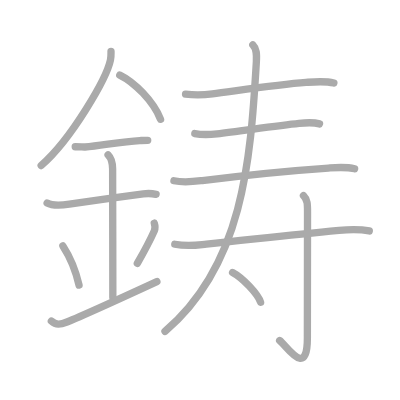
t = 0.00 s
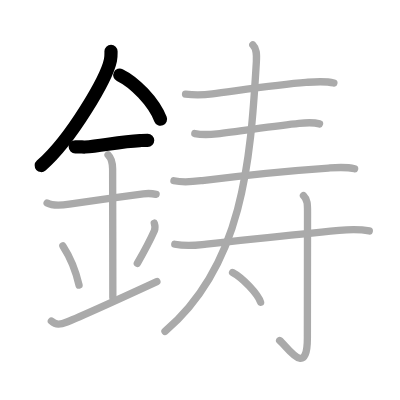
t = 3.00 s
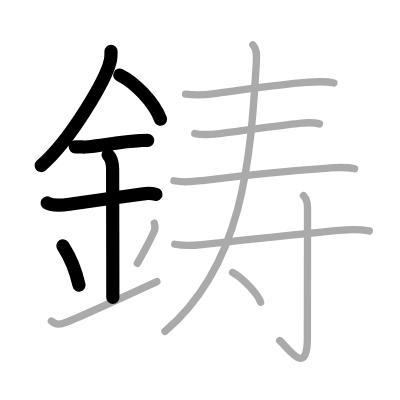
t = 6.00 s
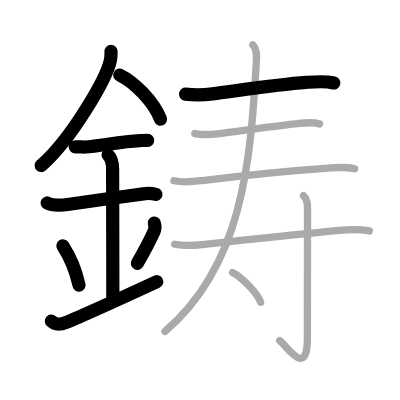
t = 9.00 s
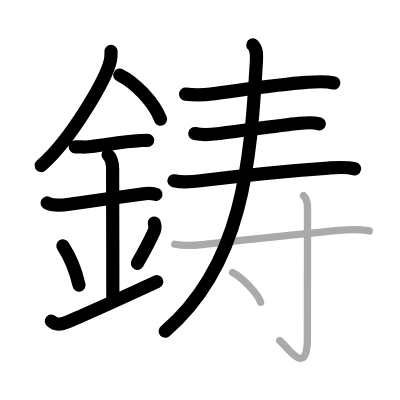
t = 12.00 s
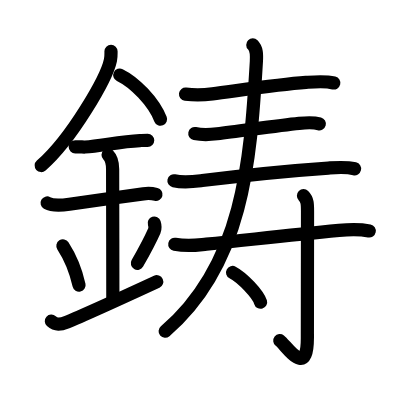
t = 15.00 s

The animated SVG that drew these frames (rendered in a browser with its animation timeline set to each time). Animation: 15 SMIL elements (animate=15); one cycle of 15.00 s.

<?xml version="1.0" standalone="no"?>
<!DOCTYPE svg PUBLIC "-//W3C//DTD SVG 1.1//EN"   "http://www.w3.org/Graphics/SVG/1.1/DTD/svg11.dtd">
<svg width="400px" height="400px"  version="1.1" xmlns="http://www.w3.org/2000/svg">
  <defs>
    <marker id="Triangle" viewBox="0 0 10 10" refX="0" refY="5" markerUnits="strokeWidth" markerWidth="3" style="stroke-opacity:0%;fill:#aaaaaa;" markerHeight="2" orient="auto">
      <path d="M 0 0 L 10 5 L 0 10 z" />
    </marker>
    
    <marker id="Arrow" viewBox="0 0 10 10" refX="5" refY="5" markerUnits="strokeWidth" markerWidth="1.8" style="stroke-opacity:0%;fill:#770000;" markerHeight="2" orient="auto">
      <path d="M 0 4 L 6 4 L 4 1 L 10 5 L 4 9 L 6 6 L 0 6 z" />
        <circle cx="5" cy="5" r="5" />
      </marker>
    
    <marker id="TriangleRed" viewBox="0 0 10 10" refX="0" refY="5" markerUnits="strokeWidth" markerWidth="3" style="stroke-opacity:0%;fill:#CC0000;" markerHeight="2" orient="auto">
      <path d="M 0 0 L 10 5 L 0 10 z" />
    </marker>
    
    <marker id="ArrowRed" viewBox="0 0 10 10" refX="5" refY="5" markerUnits="strokeWidth" markerWidth="1.8" style="stroke-opacity:0%;fill:#CC0000;" markerHeight="2" orient="auto">
      <path d="M 0 4 L 6 4 L 4 1 L 10 5 L 4 9 L 6 6 L 0 6 z" />
        <circle cx="5" cy="5" r="5" />
      </marker>
    
  </defs>
  
  <path style="fill:#ffffff; fill-opacity:100%; fill-rule:evenodd; stroke-width:0;" d="M 0 0 L 400px 0 L 400px 400px L 0 400px L 0 0" />

  <g transform="scale(3.6697247706422 3.6697247706422)">
<path style="fill:none; fill-opacity:0%; fill-rule:evenodd; stroke:#aaaaaa; stroke-opacity:100%; stroke-width: 1.5pt; stroke-linejoin:round; stroke-linecap:round;" d="M30.25 13.99c0 0.79 0.05 1.42-0.15 2.37c-1.03 4.94-10.53 21.44-18.88 28.76"></path>
<path style="fill:none; fill-opacity:0%; fill-rule:evenodd; stroke:#aaaaaa; stroke-opacity:100%; stroke-width: 1.5pt; stroke-linejoin:round; stroke-linecap:round;" d="M32.64 20.46c4.02 1.95 9.15 7.13 11.11 12.04"></path>
<path style="fill:none; fill-opacity:0%; fill-rule:evenodd; stroke:#aaaaaa; stroke-opacity:100%; stroke-width: 1.5pt; stroke-linejoin:round; stroke-linecap:round;" d="M20.5 40c1.5 0 2.18 0.09 2.67 0.06C27.5 39.74 33 38.53 38.1 38.3c0.74-0.03 0.9-0.05 2.15-0.05"></path>
<path style="fill:none; fill-opacity:0%; fill-rule:evenodd; stroke:#aaaaaa; stroke-opacity:100%; stroke-width: 1.5pt; stroke-linejoin:round; stroke-linecap:round;" d="M12.84 55.31c1.49 0.82 4.46 0.56 6.06 0.33c5.61-0.8 14.23-2.02 20.14-2.82c0.74-0.1 2.38-0.13 3.49 0.15"></path>
<path style="fill:none; fill-opacity:0%; fill-rule:evenodd; stroke:#aaaaaa; stroke-opacity:100%; stroke-width: 1.5pt; stroke-linejoin:round; stroke-linecap:round;" d="M29.45 42.19c1.06 1.06 1.24 2.43 1.24 3.89c0 4.35 0.06 26.29 0.06 34.98"></path>
<path style="fill:none; fill-opacity:0%; fill-rule:evenodd; stroke:#aaaaaa; stroke-opacity:100%; stroke-width: 1.5pt; stroke-linejoin:round; stroke-linecap:round;" d="M17.14 67.01c2.6 4.01 3.87 8.35 4.4 10.69"></path>
<path style="fill:none; fill-opacity:0%; fill-rule:evenodd; stroke:#aaaaaa; stroke-opacity:100%; stroke-width: 1.5pt; stroke-linejoin:round; stroke-linecap:round;" d="M42.04 60.8c0.23 0.71 0.25 1.54 0.01 2.1C41.12 65 40 67.25 37.42 71.78"></path>
<path style="fill:none; fill-opacity:0%; fill-rule:evenodd; stroke:#aaaaaa; stroke-opacity:100%; stroke-width: 1.5pt; stroke-linejoin:round; stroke-linecap:round;" d="M14 87.5c1.25 1.12 2.39 0.99 4.25 0.25c1.25-0.5 11.5-5 24.5-11"></path>
<path style="fill:none; fill-opacity:0%; fill-rule:evenodd; stroke:#aaaaaa; stroke-opacity:100%; stroke-width: 1.5pt; stroke-linejoin:round; stroke-linecap:round;" d="M50.56 25.65c2.94 0.35 5.07 0.22 7.33-0.07c6.73-0.86 17.81-2.55 25.5-3.12c2.5-0.19 5.13-0.45 7.59 0.16"></path>
<path style="fill:none; fill-opacity:0%; fill-rule:evenodd; stroke:#aaaaaa; stroke-opacity:100%; stroke-width: 1.5pt; stroke-linejoin:round; stroke-linecap:round;" d="M53.09 36.39c2.41 0.49 4.2 0.29 6.07 0.07c6.13-0.72 16.38-2.22 22.34-2.84c1.9-0.2 3.7-0.38 5.57 0.14"></path>
<path style="fill:none; fill-opacity:0%; fill-rule:evenodd; stroke:#aaaaaa; stroke-opacity:100%; stroke-width: 1.5pt; stroke-linejoin:round; stroke-linecap:round;" d="M47.4 49.26c2.85 0.61 5.41 0.23 7.72-0.06c8.86-1.11 23.6-2.68 34.37-3.41c2.43-0.17 4.75-0.38 7.14 0.2"></path>
<path style="fill:none; fill-opacity:0%; fill-rule:evenodd; stroke:#aaaaaa; stroke-opacity:100%; stroke-width: 1.5pt; stroke-linejoin:round; stroke-linecap:round;" d="M68.89 12.25c1.05 1.05 1.09 2.41 0.97 4.56c-1.61 27.44-3.74 55.44-24.9 73.48"></path>
<path style="fill:none; fill-opacity:0%; fill-rule:evenodd; stroke:#aaaaaa; stroke-opacity:100%; stroke-width: 1.5pt; stroke-linejoin:round; stroke-linecap:round;" d="M47.63 66.56c3.62 0.69 5.87 0.26 8.62-0.02c12.63-1.3 21.75-2.42 36.13-3.78c2.86-0.27 5.5-0.39 8.25 0.17"></path>
<path style="fill:none; fill-opacity:0%; fill-rule:evenodd; stroke:#aaaaaa; stroke-opacity:100%; stroke-width: 1.5pt; stroke-linejoin:round; stroke-linecap:round;" d="M82.7 53.33c1.11 1.11 1.1 2.29 1.1 4.42c0 19.11-0.04 29.69-0.04 34.34c0 11.27-5.64 2.14-7.56 0.7"></path>
<path style="fill:none; fill-opacity:0%; fill-rule:evenodd; stroke:#aaaaaa; stroke-opacity:100%; stroke-width: 1.5pt; stroke-linejoin:round; stroke-linecap:round;" d="M63.38 74.25c2.7 1.43 6.96 5.89 7.63 8.12"></path>

<path style="fill:none; fill-opacity:0%; fill-rule:evenodd; stroke:#000000; stroke-opacity:100%; stroke-width: 2.7pt; stroke-linejoin:round; stroke-linecap:round;" d="M30.25 13.99c0 0.79 0.05 1.42-0.15 2.37c-1.03 4.94-10.53 21.44-18.88 28.76" pathLength="100" stroke-dashoffset="100" stroke-dasharray="100 105"><animate id="dashAnim1" attributeName="stroke-dashoffset" from="100" to="0" dur="1s" calcMode="linear" fill="freeze"/></path>
<path style="fill:none; fill-opacity:0%; fill-rule:evenodd; stroke:#000000; stroke-opacity:100%; stroke-width: 2.7pt; stroke-linejoin:round; stroke-linecap:round;" d="M32.64 20.46c4.02 1.95 9.15 7.13 11.11 12.04" pathLength="100" stroke-dashoffset="100" stroke-dasharray="100 105"><animate id="dashAnim2" attributeName="stroke-dashoffset" from="100" to="0" dur="1s" calcMode="linear" begin="dashAnim1.end" fill="freeze"/></path>
<path style="fill:none; fill-opacity:0%; fill-rule:evenodd; stroke:#000000; stroke-opacity:100%; stroke-width: 2.7pt; stroke-linejoin:round; stroke-linecap:round;" d="M20.5 40c1.5 0 2.18 0.09 2.67 0.06C27.5 39.74 33 38.53 38.1 38.3c0.74-0.03 0.9-0.05 2.15-0.05" pathLength="100" stroke-dashoffset="100" stroke-dasharray="100 105"><animate id="dashAnim3" attributeName="stroke-dashoffset" from="100" to="0" dur="1s" calcMode="linear" begin="dashAnim2.end" fill="freeze"/></path>
<path style="fill:none; fill-opacity:0%; fill-rule:evenodd; stroke:#000000; stroke-opacity:100%; stroke-width: 2.7pt; stroke-linejoin:round; stroke-linecap:round;" d="M12.84 55.31c1.49 0.82 4.46 0.56 6.06 0.33c5.61-0.8 14.23-2.02 20.14-2.82c0.74-0.1 2.38-0.13 3.49 0.15" pathLength="100" stroke-dashoffset="100" stroke-dasharray="100 105"><animate id="dashAnim4" attributeName="stroke-dashoffset" from="100" to="0" dur="1s" calcMode="linear" begin="dashAnim3.end" fill="freeze"/></path>
<path style="fill:none; fill-opacity:0%; fill-rule:evenodd; stroke:#000000; stroke-opacity:100%; stroke-width: 2.7pt; stroke-linejoin:round; stroke-linecap:round;" d="M29.45 42.19c1.06 1.06 1.24 2.43 1.24 3.89c0 4.35 0.06 26.29 0.06 34.98" pathLength="100" stroke-dashoffset="100" stroke-dasharray="100 105"><animate id="dashAnim5" attributeName="stroke-dashoffset" from="100" to="0" dur="1s" calcMode="linear" begin="dashAnim4.end" fill="freeze"/></path>
<path style="fill:none; fill-opacity:0%; fill-rule:evenodd; stroke:#000000; stroke-opacity:100%; stroke-width: 2.7pt; stroke-linejoin:round; stroke-linecap:round;" d="M17.14 67.01c2.6 4.01 3.87 8.35 4.4 10.69" pathLength="100" stroke-dashoffset="100" stroke-dasharray="100 105"><animate id="dashAnim6" attributeName="stroke-dashoffset" from="100" to="0" dur="1s" calcMode="linear" begin="dashAnim5.end" fill="freeze"/></path>
<path style="fill:none; fill-opacity:0%; fill-rule:evenodd; stroke:#000000; stroke-opacity:100%; stroke-width: 2.7pt; stroke-linejoin:round; stroke-linecap:round;" d="M42.04 60.8c0.23 0.71 0.25 1.54 0.01 2.1C41.12 65 40 67.25 37.42 71.78" pathLength="100" stroke-dashoffset="100" stroke-dasharray="100 105"><animate id="dashAnim7" attributeName="stroke-dashoffset" from="100" to="0" dur="1s" calcMode="linear" begin="dashAnim6.end" fill="freeze"/></path>
<path style="fill:none; fill-opacity:0%; fill-rule:evenodd; stroke:#000000; stroke-opacity:100%; stroke-width: 2.7pt; stroke-linejoin:round; stroke-linecap:round;" d="M14 87.5c1.25 1.12 2.39 0.99 4.25 0.25c1.25-0.5 11.5-5 24.5-11" pathLength="100" stroke-dashoffset="100" stroke-dasharray="100 105"><animate id="dashAnim8" attributeName="stroke-dashoffset" from="100" to="0" dur="1s" calcMode="linear" begin="dashAnim7.end" fill="freeze"/></path>
<path style="fill:none; fill-opacity:0%; fill-rule:evenodd; stroke:#000000; stroke-opacity:100%; stroke-width: 2.7pt; stroke-linejoin:round; stroke-linecap:round;" d="M50.56 25.65c2.94 0.35 5.07 0.22 7.33-0.07c6.73-0.86 17.81-2.55 25.5-3.12c2.5-0.19 5.13-0.45 7.59 0.16" pathLength="100" stroke-dashoffset="100" stroke-dasharray="100 105"><animate id="dashAnim9" attributeName="stroke-dashoffset" from="100" to="0" dur="1s" calcMode="linear" begin="dashAnim8.end" fill="freeze"/></path>
<path style="fill:none; fill-opacity:0%; fill-rule:evenodd; stroke:#000000; stroke-opacity:100%; stroke-width: 2.7pt; stroke-linejoin:round; stroke-linecap:round;" d="M53.09 36.39c2.41 0.49 4.2 0.29 6.07 0.07c6.13-0.72 16.38-2.22 22.34-2.84c1.9-0.2 3.7-0.38 5.57 0.14" pathLength="100" stroke-dashoffset="100" stroke-dasharray="100 105"><animate id="dashAnim10" attributeName="stroke-dashoffset" from="100" to="0" dur="1s" calcMode="linear" begin="dashAnim9.end" fill="freeze"/></path>
<path style="fill:none; fill-opacity:0%; fill-rule:evenodd; stroke:#000000; stroke-opacity:100%; stroke-width: 2.7pt; stroke-linejoin:round; stroke-linecap:round;" d="M47.4 49.26c2.85 0.61 5.41 0.23 7.72-0.06c8.86-1.11 23.6-2.68 34.37-3.41c2.43-0.17 4.75-0.38 7.14 0.2" pathLength="100" stroke-dashoffset="100" stroke-dasharray="100 105"><animate id="dashAnim11" attributeName="stroke-dashoffset" from="100" to="0" dur="1s" calcMode="linear" begin="dashAnim10.end" fill="freeze"/></path>
<path style="fill:none; fill-opacity:0%; fill-rule:evenodd; stroke:#000000; stroke-opacity:100%; stroke-width: 2.7pt; stroke-linejoin:round; stroke-linecap:round;" d="M68.89 12.25c1.05 1.05 1.09 2.41 0.97 4.56c-1.61 27.44-3.74 55.44-24.9 73.48" pathLength="100" stroke-dashoffset="100" stroke-dasharray="100 105"><animate id="dashAnim12" attributeName="stroke-dashoffset" from="100" to="0" dur="1s" calcMode="linear" begin="dashAnim11.end" fill="freeze"/></path>
<path style="fill:none; fill-opacity:0%; fill-rule:evenodd; stroke:#000000; stroke-opacity:100%; stroke-width: 2.7pt; stroke-linejoin:round; stroke-linecap:round;" d="M47.63 66.56c3.62 0.69 5.87 0.26 8.62-0.02c12.63-1.3 21.75-2.42 36.13-3.78c2.86-0.27 5.5-0.39 8.25 0.17" pathLength="100" stroke-dashoffset="100" stroke-dasharray="100 105"><animate id="dashAnim13" attributeName="stroke-dashoffset" from="100" to="0" dur="1s" calcMode="linear" begin="dashAnim12.end" fill="freeze"/></path>
<path style="fill:none; fill-opacity:0%; fill-rule:evenodd; stroke:#000000; stroke-opacity:100%; stroke-width: 2.7pt; stroke-linejoin:round; stroke-linecap:round;" d="M82.7 53.33c1.11 1.11 1.1 2.29 1.1 4.42c0 19.11-0.04 29.69-0.04 34.34c0 11.27-5.64 2.14-7.56 0.7" pathLength="100" stroke-dashoffset="100" stroke-dasharray="100 105"><animate id="dashAnim14" attributeName="stroke-dashoffset" from="100" to="0" dur="1s" calcMode="linear" begin="dashAnim13.end" fill="freeze"/></path>
<path style="fill:none; fill-opacity:0%; fill-rule:evenodd; stroke:#000000; stroke-opacity:100%; stroke-width: 2.7pt; stroke-linejoin:round; stroke-linecap:round;" d="M63.38 74.25c2.7 1.43 6.96 5.89 7.63 8.12" pathLength="100" stroke-dashoffset="100" stroke-dasharray="100 105"><animate id="dashAnim15" attributeName="stroke-dashoffset" from="100" to="0" dur="1s" calcMode="linear" begin="dashAnim14.end" fill="freeze"/></path>

</g>

</svg>  
          
